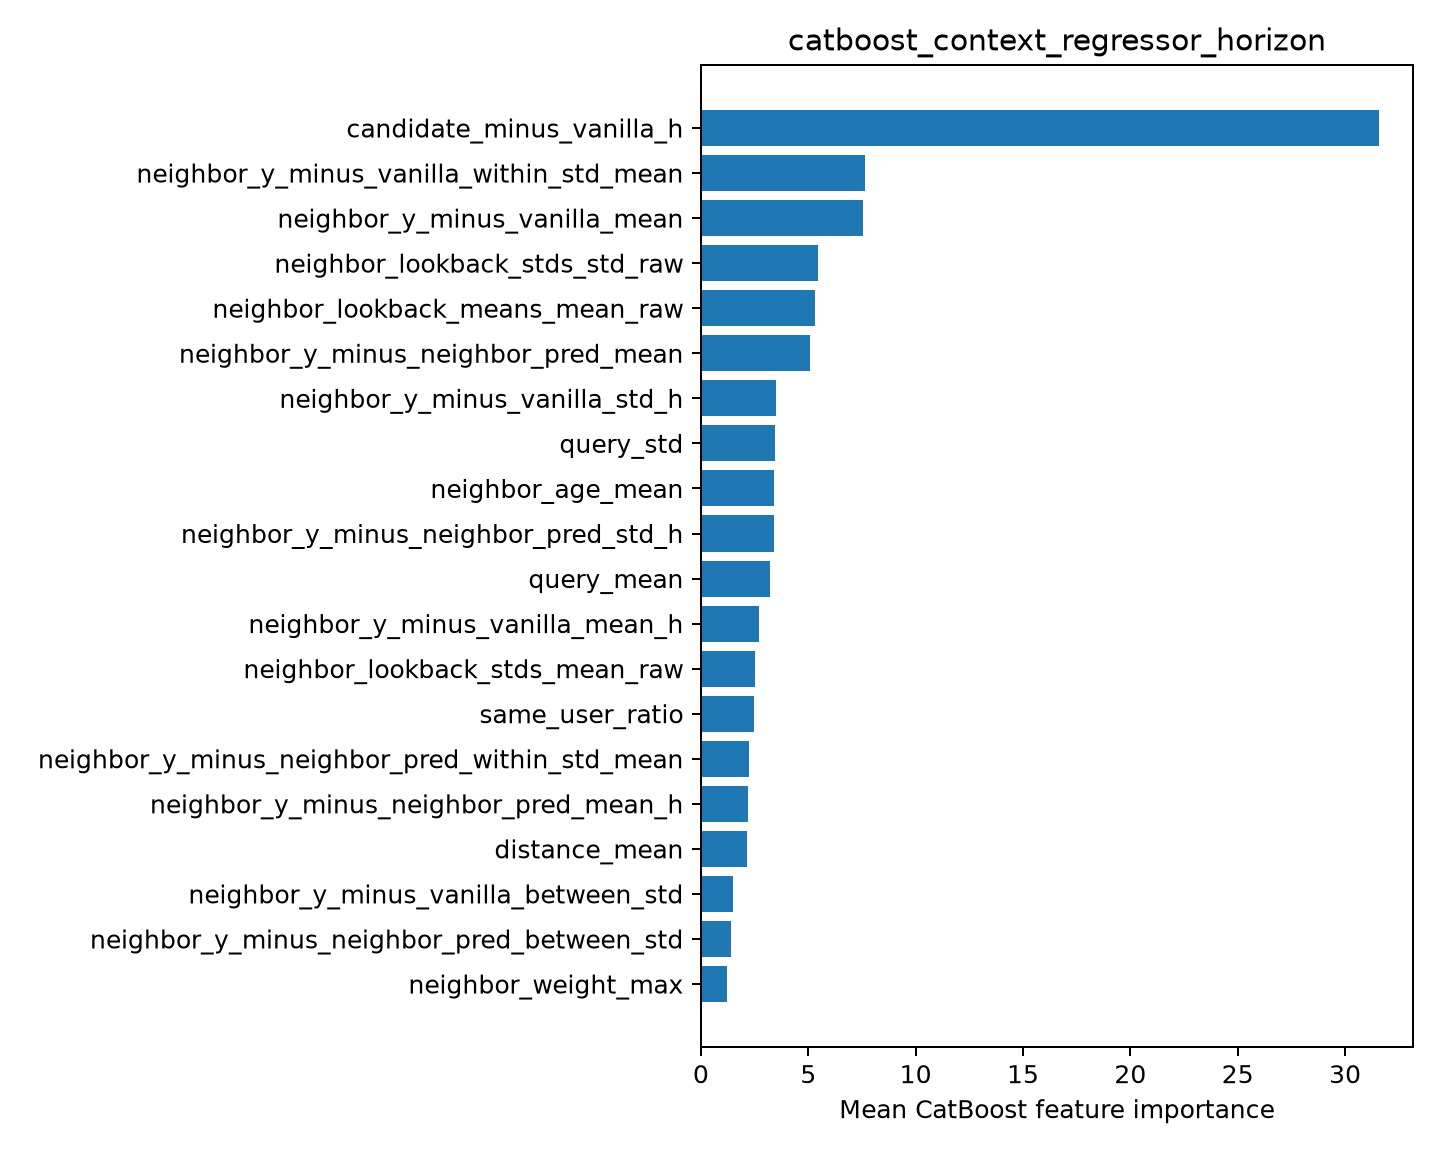

The data file committed next to this chart (first rows):
feature, importance
candidate_minus_vanilla_h, 31.58
neighbor_y_minus_vanilla_within_std_mean, 7.619
neighbor_y_minus_vanilla_mean, 7.562
neighbor_lookback_stds_std_raw, 5.465
neighbor_lookback_means_mean_raw, 5.297
neighbor_y_minus_neighbor_pred_mean, 5.075
neighbor_y_minus_vanilla_std_h, 3.507
query_std, 3.429
neighbor_age_mean, 3.418
neighbor_y_minus_neighbor_pred_std_h, 3.413
query_mean, 3.238
neighbor_y_minus_vanilla_mean_h, 2.711
neighbor_lookback_stds_mean_raw, 2.497
same_user_ratio, 2.472
neighbor_y_minus_neighbor_pred_within_st…, 2.218
neighbor_y_minus_neighbor_pred_mean_h, 2.195
distance_mean, 2.13
neighbor_y_minus_vanilla_between_std, 1.514
neighbor_y_minus_neighbor_pred_between_s…, 1.415
neighbor_weight_max, 1.215
